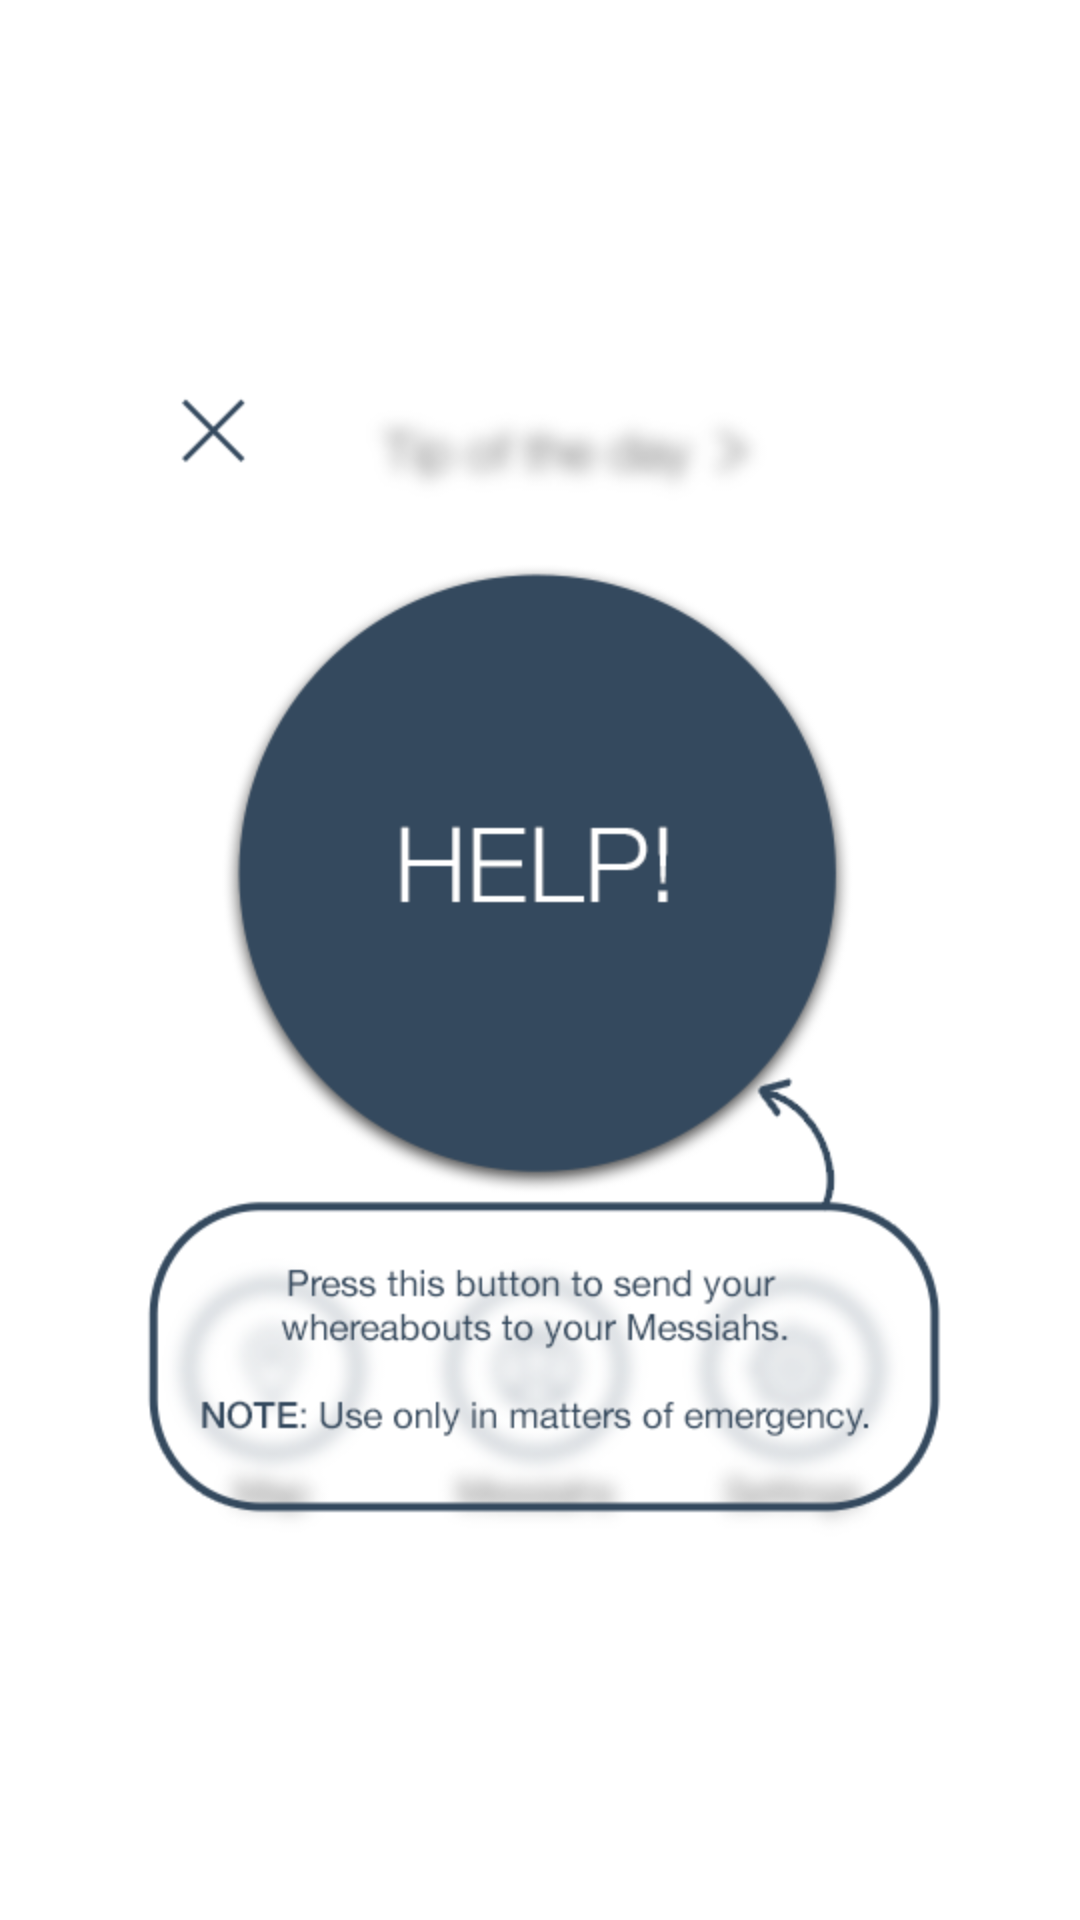

Layout XML and referenced resources for this Android screen:
<!-- AndroidManifest.xml: application theme AppTheme -->
<!-- res/layout/helpoverlay.xml -->
<?xml version="1.0" encoding="utf-8"?>
<RelativeLayout xmlns:android="http://schemas.android.com/apk/res/android"
    android:id="@+id/RelativeLayout1"
    android:layout_width="match_parent"
    android:layout_height="match_parent"
    android:background="#ffffff"
    android:orientation="vertical" >

    <ImageView
        android:id="@+id/imageView1"
        android:layout_width="wrap_content"
        android:layout_height="wrap_content"
        android:layout_centerHorizontal="true"
        android:layout_centerVertical="true"
        android:src="@drawable/helpui" />

</RelativeLayout>
<!-- resources referenced by this layout -->
<resources>
  <!-- drawable helpui: png bitmap (drawable-hdpi, 925164 bytes) -->
  <style name="AppTheme" parent="AppBaseTheme">
          
      </style>
  <style name="AppBaseTheme" parent="Theme.AppCompat.Light">
          
      </style>
</resources>
